Run: headless pygame with SDL's dummy video driver; simulated clock (each Clock.tick advances the game by its frame time, no real sleeping); random seed 0; keys injected as events and as key.get_pressed() state; mouse plan: one left click at the window centre at the start of phase 2, then a move to the lower-right quarter at the start of phase 3.
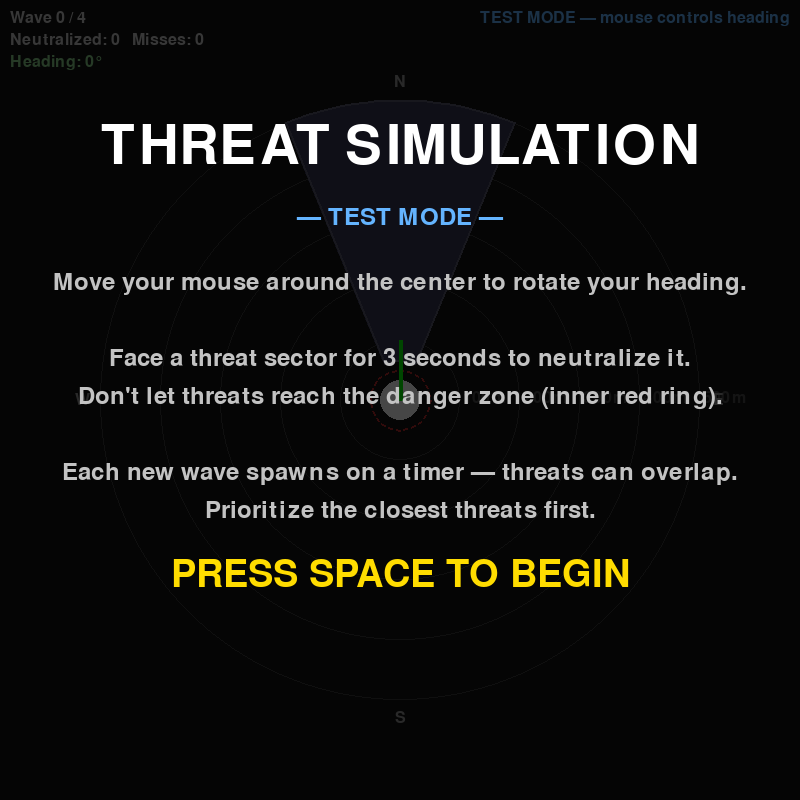
Frame 1 of 4 · flips 1–60 · no input
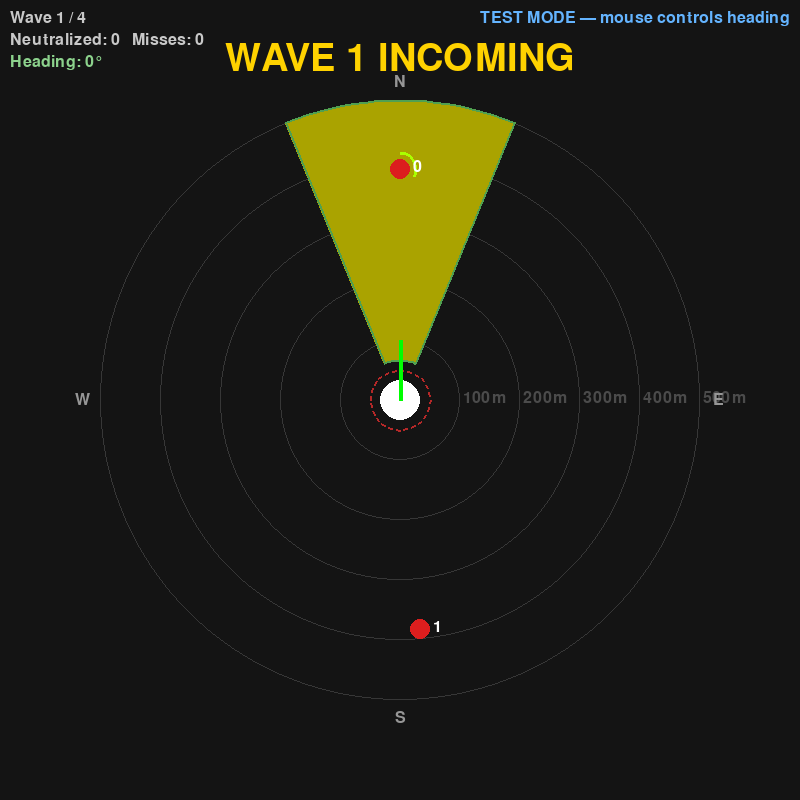
Frame 2 of 4 · flips 61–180 · clicked the window centre · tapped SPACE, RETURN · held RIGHT (→), D
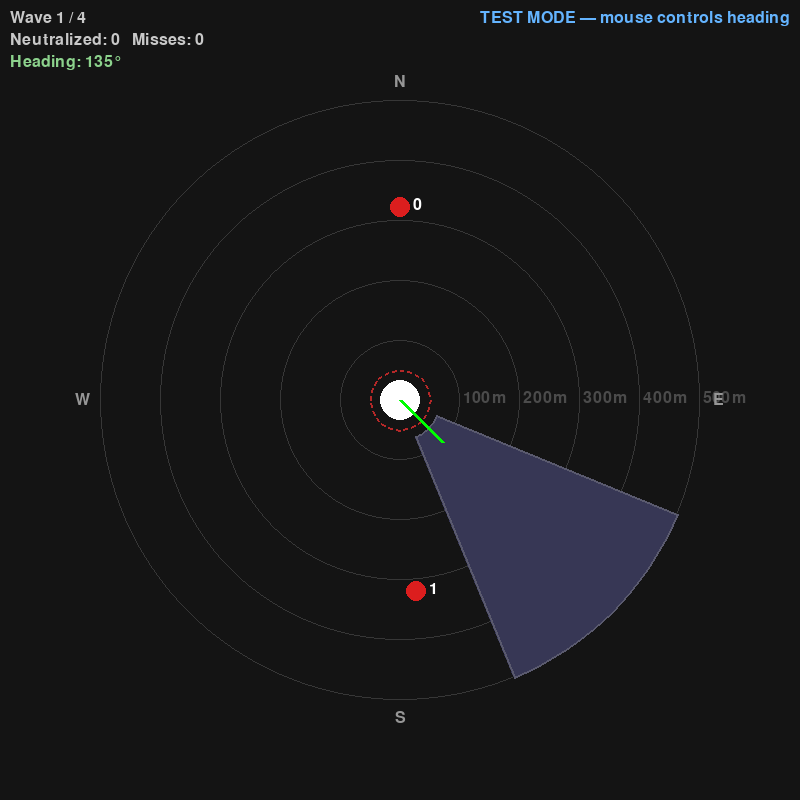
Frame 3 of 4 · flips 181–300 · moved the mouse to the lower-right quarter · held DOWN (↓), S
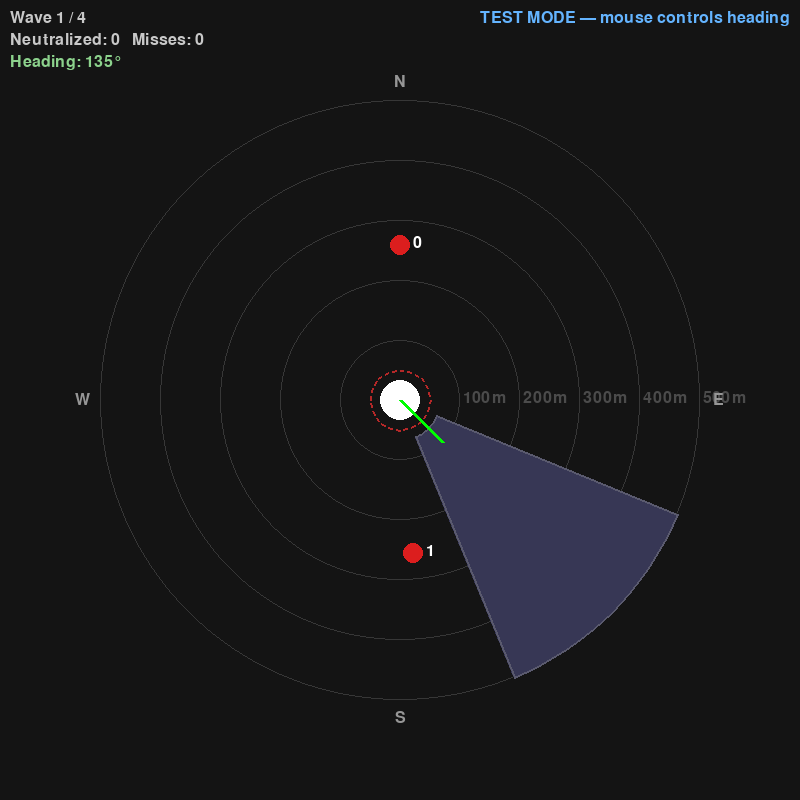
Frame 4 of 4 · flips 301–420 · held LEFT (←), A, UP (↑), W

The pygame program that drew these frames:

# TEST VERSION — no BLE, no hardware required
#
# Move your mouse around the center circle to rotate your heading.
# Everything else is identical to update_on_event_brody_simulation.py.
#
# Controls:
#   Mouse  — aim heading (direction from center to cursor)
#   SPACE  — start / restart

import pygame
import math

# ─── CONFIG ──────────────────────────────────────────────────────────────────

WIDTH  = 800
HEIGHT = 800
FPS    = 30
CENTER = (WIDTH // 2, HEIGHT // 2)

METERS_TO_PX     = 300.0 / 500.0
TERMINAL_M       = 50
TERMINAL_PX      = int(TERMINAL_M * METERS_TO_PX)   # 30 px

LOCK_ON_DURATION = 3.0

NUM_MOTORS   = 8
SECTOR_SIZE  = 360.0 / NUM_MOTORS   # 45 °

SECTOR_INNER_RADIUS = 40
SECTOR_OUTER_RADIUS = 300

RANGE_RINGS_M = [100, 200, 300, 400, 500]

WAVE_SCHEDULE = [
    {
        "spawn_time": 3.0,
        "label": "WAVE 1",
        "threats": [
            {"angle_deg":   0, "speed_mps": 16, "distance_m": 400, "offset_m":   0},
            {"angle_deg": 175, "speed_mps": 16, "distance_m": 400, "offset_m":   0},
        ],
    },
    {
        "spawn_time": 12.0,
        "label": "WAVE 2",
        "threats": [
            {"angle_deg":  45, "speed_mps": 19, "distance_m": 500, "offset_m":   0},
            {"angle_deg": 180, "speed_mps": 19, "distance_m": 500, "offset_m":   0},
            {"angle_deg": 315, "speed_mps": 19, "distance_m": 500, "offset_m":  30},
        ],
    },
    {
        "spawn_time": 21.0,
        "label": "WAVE 3",
        "threats": [
            {"angle_deg":  30, "speed_mps": 22, "distance_m": 500, "offset_m":   0},
            {"angle_deg": 120, "speed_mps": 22, "distance_m": 500, "offset_m":  35},
            {"angle_deg": 210, "speed_mps": 20, "distance_m": 500, "offset_m": 120},  # diagonal — sweeps NE of user
            {"angle_deg": 330, "speed_mps": 22, "distance_m": 500, "offset_m":   0},
        ],
    },
    {
        "spawn_time": 30.0,
        "label": "WAVE 4",
        "threats": [
            {"angle_deg":  10, "speed_mps": 21, "distance_m": 500, "offset_m":  40},
            {"angle_deg":  82, "speed_mps": 21, "distance_m": 500, "offset_m": -40},
            {"angle_deg": 154, "speed_mps": 21, "distance_m": 500, "offset_m":  40},
            {"angle_deg": 226, "speed_mps": 21, "distance_m": 500, "offset_m": -40},
            {"angle_deg": 298, "speed_mps": 19, "distance_m": 500, "offset_m": 120},  # diagonal — sweeps SE of user
        ],
    },
]

TOTAL_THREATS = sum(len(w["threats"]) for w in WAVE_SCHEDULE)

# ─── GAME STATE ──────────────────────────────────────────────────────────────

STATE_INTRO   = "intro"
STATE_PLAYING = "playing"
STATE_END     = "end"

state             = STATE_INTRO
game_time         = 0.0
threats           = []
animations        = []
screen_flash      = None
next_threat_id    = 0
waves_spawned     = 0
current_wave_num  = 0
misses            = 0
neutralized_count = 0
wave_notification = None
user_heading_deg  = 0.0

# ─── PYGAME INIT ─────────────────────────────────────────────────────────────

pygame.init()
screen_surf = pygame.display.set_mode((WIDTH, HEIGHT))
pygame.display.set_caption("Threat Simulation — TEST (mouse = heading)")
clock = pygame.time.Clock()

font_xl    = pygame.font.SysFont(None, 80)
font_large = pygame.font.SysFont(None, 56)
font_med   = pygame.font.SysFont(None, 36)
font_small = pygame.font.SysFont(None, 24)

# ─── GEOMETRY ────────────────────────────────────────────────────────────────

def bearing_to_screen(bearing_deg, distance_px):
    rad = math.radians(bearing_deg)
    return (CENTER[0] + distance_px * math.sin(rad),
            CENTER[1] - distance_px * math.cos(rad))

def heading_from_mouse(mx, my):
    """Compass bearing (clockwise from N) from center to mouse cursor."""
    dx =  mx - CENTER[0]
    dy = CENTER[1] - my    # flip y so up = positive
    return math.degrees(math.atan2(dx, dy)) % 360

def get_threat_relative_angle(threat, heading_deg):
    dx = threat["x"] - CENTER[0]
    dy = CENTER[1]   - threat["y"]
    world_angle = math.degrees(math.atan2(dx, dy))
    return (world_angle - heading_deg) % 360

def get_threat_sector(threat, heading_deg):
    angle = get_threat_relative_angle(threat, heading_deg)
    return int(((angle + SECTOR_SIZE / 2) % 360) // SECTOR_SIZE)

def get_active_sectors(threat_list, heading_deg):
    return {get_threat_sector(t, heading_deg) for t in threat_list}

# ─── STUB BLE (prints only, no hardware) ─────────────────────────────────────

def ble_spawn(threat):
    print(f"[BLE stub] spawn  id={threat['id']}")

def ble_move(threat):
    pass   # suppress per-frame noise

def ble_remove(threat):
    print(f"[BLE stub] remove id={threat['id']}")

# ─── GAME LOGIC ──────────────────────────────────────────────────────────────

def spawn_threat(template, wave_idx):
    global next_threat_id
    dist_px  = template["distance_m"] * METERS_TO_PX
    speed_px = template["speed_mps"]  * METERS_TO_PX
    x, y     = bearing_to_screen(template["angle_deg"], dist_px)

    # Offset the aim point perpendicularly so the threat crosses rather than
    # flies straight at the user. offset_m > 0 = clockwise, < 0 = counter-clockwise.
    offset_m     = template.get("offset_m", 0)
    dx_in, dy_in = CENTER[0] - x, CENTER[1] - y
    approach_len = math.hypot(dx_in, dy_in)
    perp_x = -dy_in / approach_len   # 90° clockwise rotation of approach vector
    perp_y =  dx_in / approach_len
    target_x = CENTER[0] + perp_x * offset_m * METERS_TO_PX
    target_y = CENTER[1] + perp_y * offset_m * METERS_TO_PX
    dx = target_x - x
    dy = target_y - y
    norm = math.hypot(dx, dy)

    threat   = {
        "id":            next_threat_id,
        "x":             x,
        "y":             y,
        "vx":            speed_px * dx / norm,
        "vy":            speed_px * dy / norm,
        "lock_on":       0.0,
        "ble_timer":     0.0,
        "wave":          wave_idx,
        "diagonal":      abs(offset_m) * METERS_TO_PX > TERMINAL_PX,  # passes outside danger zone
        "entered_range": False,  # set True once inside outer ring, for exit detection
    }
    next_threat_id += 1
    threats.append(threat)
    ble_spawn(threat)

def neutralize_threat(threat):
    global neutralized_count, screen_flash
    neutralized_count += 1
    threats.remove(threat)
    animations.append({
        "type": "neutralize",
        "x": threat["x"], "y": threat["y"],
        "timer": 0.8, "duration": 0.8,
    })
    screen_flash = {"color": (0, 200, 0), "timer": 0.3, "duration": 0.3}
    ble_remove(threat)

def terminal_hit(threat):
    global misses, screen_flash
    misses += 1
    threats.remove(threat)
    animations.append({
        "type": "terminal",
        "x": threat["x"], "y": threat["y"],
        "timer": 0.9, "duration": 0.9,
    })
    screen_flash = {"color": (220, 0, 0), "timer": 0.5, "duration": 0.5}
    ble_remove(threat)

def reset_game():
    global state, game_time, threats, animations, screen_flash
    global next_threat_id, waves_spawned, current_wave_num
    global misses, neutralized_count, wave_notification
    state             = STATE_INTRO
    game_time         = 0.0
    screen_flash      = None
    next_threat_id    = 0
    waves_spawned     = 0
    current_wave_num  = 0
    misses            = 0
    neutralized_count = 0
    wave_notification = None
    threats.clear()
    animations.clear()

# ─── DRAWING ─────────────────────────────────────────────────────────────────

def draw_range_rings(surf):
    for m in RANGE_RINGS_M:
        r = int(m * METERS_TO_PX)
        pygame.draw.circle(surf, (55, 55, 55), CENTER, r, 1)
        label = font_small.render(f"{m}m", True, (75, 75, 75))
        surf.blit(label, (CENTER[0] + r + 3, CENTER[1] - 10))

def draw_dashed_circle(surf, color, center, radius, dashes=32, width=2):
    for i in range(dashes):
        a0 = 2 * math.pi *  i        / dashes
        a1 = 2 * math.pi * (i + 0.5) / dashes
        pygame.draw.line(surf, color,
                         (int(center[0] + radius * math.cos(a0)),
                          int(center[1] + radius * math.sin(a0))),
                         (int(center[0] + radius * math.cos(a1)),
                          int(center[1] + radius * math.sin(a1))), width)

def draw_sector_shape(surf, center, start_deg, end_deg, inner_r, outer_r,
                      color, border=(120, 120, 120), bwidth=2, res=20):
    pts = []
    for i in range(res + 1):
        a = math.radians(start_deg + (end_deg - start_deg) * i / res)
        pts.append((center[0] + outer_r * math.sin(a),
                    center[1] - outer_r * math.cos(a)))
    for i in range(res, -1, -1):
        a = math.radians(start_deg + (end_deg - start_deg) * i / res)
        pts.append((center[0] + inner_r * math.sin(a),
                    center[1] - inner_r * math.cos(a)))
    pygame.draw.polygon(surf, color, pts)
    pygame.draw.polygon(surf, border, pts, bwidth)

def draw_forward_cone(surf, heading_deg, threats):
    """Single 45° forward wedge — colour shifts orange→green as lock-on builds."""
    a0      = heading_deg - SECTOR_SIZE / 2
    a1      = heading_deg + SECTOR_SIZE / 2
    in_cone = [t for t in threats if get_threat_sector(t, heading_deg) == 0]
    if in_cone:
        best     = max(t["lock_on"] for t in in_cone)
        progress = best / LOCK_ON_DURATION
        color    = (int(255 * (1.0 - progress)), int(140 + 70 * progress), 0)
        border   = (80, 160, 80) if progress > 0.1 else (160, 100, 0)
    else:
        color  = (55, 55, 85)
        border = (90, 90, 110)
    draw_sector_shape(surf, CENTER, a0, a1,
                      SECTOR_INNER_RADIUS, SECTOR_OUTER_RADIUS, color, border)

def draw_cardinal_labels(surf):
    r = SECTOR_OUTER_RADIUS + 18
    for label_str, bearing in [("N", 0), ("E", 90), ("S", 180), ("W", 270)]:
        bx, by = bearing_to_screen(bearing, r)
        lbl = font_small.render(label_str, True, (150, 150, 150))
        surf.blit(lbl, (int(bx) - lbl.get_width() // 2,
                        int(by) - lbl.get_height() // 2))

def draw_lock_on_arc(surf, threat):
    progress = threat["lock_on"] / LOCK_ON_DURATION
    if progress <= 0:
        return
    cx, cy = int(threat["x"]), int(threat["y"])
    r, n   = 16, max(int(30 * progress), 3)
    sweep  = 2 * math.pi * progress
    pts    = [(cx + r * math.sin(sweep * i / n),
               cy - r * math.cos(sweep * i / n)) for i in range(n + 1)]
    color  = (int(255 * (1.0 - progress)), 255, 0)
    if len(pts) >= 2:
        pygame.draw.lines(surf, color, False, pts, 3)

def draw_threats(surf):
    for t in threats:
        tx, ty = int(t["x"]), int(t["y"])
        # Diagonal threats are amber; direct/crossing threats are red
        color = (220, 150, 20) if t.get("diagonal") else (220, 30, 30)
        pygame.draw.circle(surf, color, (tx, ty), 10)
        draw_lock_on_arc(surf, t)
        lbl = font_small.render(str(t["id"]), True, (255, 255, 255))
        surf.blit(lbl, (tx + 13, ty - 10))

def draw_animations(surf):
    for anim in animations:
        p  = 1.0 - anim["timer"] / anim["duration"]
        cx, cy = int(anim["x"]), int(anim["y"])
        if anim["type"] == "neutralize":
            pygame.draw.circle(surf, (0, 255, 90),    (cx, cy), max(1, int(10 + p * 65)), 3)
            pygame.draw.circle(surf, (180, 255, 180), (cx, cy), max(1, int(10 + p * 32)), 2)
        elif anim["type"] == "terminal":
            pygame.draw.circle(surf, (255, 50,  0),   (cx, cy), max(1, int(p * 55)), 3)
            pygame.draw.circle(surf, (255, 200, 0),   (cx, cy), max(1, int(p * 28)), 2)

def draw_screen_flash(surf):
    if screen_flash is None:
        return
    alpha = max(0, min(180, int(180 * screen_flash["timer"] / screen_flash["duration"])))
    flash = pygame.Surface((WIDTH, HEIGHT), pygame.SRCALPHA)
    r, g, b = screen_flash["color"]
    flash.fill((r, g, b, alpha))
    surf.blit(flash, (0, 0))

def draw_hud(surf):
    wave_str  = f"Wave {current_wave_num} / {len(WAVE_SCHEDULE)}"
    score_str = f"Neutralized: {neutralized_count}   Misses: {misses}"
    hdg_str   = f"Heading: {user_heading_deg % 360:.0f}°"
    surf.blit(font_small.render(wave_str,  True, (200, 200, 200)), (10, 10))
    surf.blit(font_small.render(score_str, True, (200, 200, 200)), (10, 32))
    surf.blit(font_small.render(hdg_str,   True, (140, 210, 140)), (10, 54))

    tag = font_small.render("TEST MODE — mouse controls heading", True, (100, 180, 255))
    surf.blit(tag, (WIDTH - tag.get_width() - 10, 10))

def draw_wave_notification(surf):
    if wave_notification is None:
        return
    p     = wave_notification["timer"] / 2.0
    alpha = max(0, min(255, int(255 * min(p * 5, 1.0))))
    text  = font_large.render(wave_notification["label"] + " INCOMING", True, (255, 210, 0))
    text.set_alpha(alpha)
    surf.blit(text, (WIDTH  // 2 - text.get_width()  // 2,
                     HEIGHT // 2 - SECTOR_OUTER_RADIUS - 60))

def draw_countdown(surf, seconds_remaining):
    n    = math.ceil(seconds_remaining)
    text = font_med.render(f"Simulation begins in {n}...", True, (180, 180, 180))
    surf.blit(text, (WIDTH  // 2 - text.get_width()  // 2,
                     HEIGHT // 2 + SECTOR_OUTER_RADIUS + 20))

def draw_intro(surf):
    overlay = pygame.Surface((WIDTH, HEIGHT), pygame.SRCALPHA)
    overlay.fill((0, 0, 0, 185))
    surf.blit(overlay, (0, 0))

    title = font_xl.render("THREAT SIMULATION", True, (255, 255, 255))
    surf.blit(title, (WIDTH // 2 - title.get_width() // 2, 120))

    tag = font_med.render("— TEST MODE —", True, (100, 180, 255))
    surf.blit(tag, (WIDTH // 2 - tag.get_width() // 2, 205))

    lines = [
        "Move your mouse around the center to rotate your heading.",
        "",
        "Face a threat sector for 3 seconds to neutralize it.",
        "Don't let threats reach the danger zone (inner red ring).",
        "",
        "Each new wave spawns on a timer — threats can overlap.",
        "Prioritize the closest threats first.",
    ]
    y = 270
    for line in lines:
        t = font_med.render(line, True, (195, 195, 195))
        surf.blit(t, (WIDTH // 2 - t.get_width() // 2, y))
        y += 38

    if (pygame.time.get_ticks() // 500) % 2:
        prompt = font_large.render("PRESS SPACE TO BEGIN", True, (255, 220, 0))
        surf.blit(prompt, (WIDTH // 2 - prompt.get_width() // 2, y + 20))

def draw_end(surf):
    overlay = pygame.Surface((WIDTH, HEIGHT), pygame.SRCALPHA)
    overlay.fill((0, 0, 0, 200))
    surf.blit(overlay, (0, 0))

    if misses == 0:
        result_color, result_text = (0, 255, 110), "MISSION COMPLETE"
    else:
        result_color, result_text = (255, 60, 60),  "MISSION FAILED"

    title = font_xl.render(result_text, True, result_color)
    surf.blit(title, (WIDTH // 2 - title.get_width() // 2, 190))

    y = 320
    for s in [f"Threats neutralized:  {neutralized_count} / {TOTAL_THREATS}",
              f"Threats missed:       {misses} / {TOTAL_THREATS}"]:
        t = font_med.render(s, True, (220, 220, 220))
        surf.blit(t, (WIDTH // 2 - t.get_width() // 2, y))
        y += 52

    if (pygame.time.get_ticks() // 600) % 2:
        prompt = font_med.render("PRESS SPACE TO RESTART", True, (190, 190, 190))
        surf.blit(prompt, (WIDTH // 2 - prompt.get_width() // 2, y + 30))

# ─── MAIN LOOP ───────────────────────────────────────────────────────────────

running = True

while running:
    dt = clock.tick(FPS) / 1000.0

    for event in pygame.event.get():
        if event.type == pygame.QUIT:
            running = False
        if event.type == pygame.KEYDOWN and event.key == pygame.K_SPACE:
            if state == STATE_INTRO:
                state     = STATE_PLAYING
                game_time = 0.0
            elif state == STATE_END:
                reset_game()

    # Heading from mouse position
    mx, my = pygame.mouse.get_pos()
    if state == STATE_PLAYING:
        user_heading_deg = heading_from_mouse(mx, my)

    if state == STATE_PLAYING:
        game_time += dt

        # Wave spawning
        while waves_spawned < len(WAVE_SCHEDULE):
            wave = WAVE_SCHEDULE[waves_spawned]
            if game_time < wave["spawn_time"]:
                break
            for tmpl in wave["threats"]:
                spawn_threat(tmpl, waves_spawned)
            current_wave_num  = waves_spawned + 1
            wave_notification = {"label": wave["label"], "timer": 2.0}
            waves_spawned    += 1

        if wave_notification:
            wave_notification["timer"] -= dt
            if wave_notification["timer"] <= 0:
                wave_notification = None

        for t in list(threats):
            t["x"] += t["vx"] * dt
            t["y"] += t["vy"] * dt

            # Lock-on: accumulate when facing, decay at 2× speed when not
            if get_threat_sector(t, user_heading_deg) == 0:
                t["lock_on"] = min(t["lock_on"] + dt, LOCK_ON_DURATION)
            else:
                t["lock_on"] = max(0.0, t["lock_on"] - dt * 2)

            if t["lock_on"] >= LOCK_ON_DURATION:
                neutralize_threat(t)
                continue

            dist = math.hypot(t["x"] - CENTER[0], t["y"] - CENTER[1])

            # Track when threat enters the outer detection ring
            if not t["entered_range"] and dist < SECTOR_OUTER_RADIUS:
                t["entered_range"] = True

            if dist <= TERMINAL_PX:
                terminal_hit(t)
                continue

            # Diagonal threat has exited the outer ring after passing through — escaped
            if t["entered_range"] and dist > SECTOR_OUTER_RADIUS:
                terminal_hit(t)
                continue

        for a in list(animations):
            a["timer"] -= dt
            if a["timer"] <= 0:
                animations.remove(a)

        if screen_flash:
            screen_flash["timer"] -= dt
            if screen_flash["timer"] <= 0:
                screen_flash = None

        if waves_spawned >= len(WAVE_SCHEDULE) and not threats:
            state = STATE_END

    # ── draw ──────────────────────────────────────────────────────────────
    screen_surf.fill((20, 20, 20))

    draw_range_rings(screen_surf)
    draw_dashed_circle(screen_surf, (180, 40, 40), CENTER, TERMINAL_PX, dashes=24, width=2)
    draw_cardinal_labels(screen_surf)

    draw_forward_cone(screen_surf, user_heading_deg, threats)

    draw_animations(screen_surf)
    pygame.draw.circle(screen_surf, (255, 255, 255), CENTER, 20)
    bx, by = bearing_to_screen(user_heading_deg, 60)
    pygame.draw.line(screen_surf, (0, 255, 0), CENTER, (int(bx), int(by)), 4)
    draw_threats(screen_surf)

    draw_screen_flash(screen_surf)
    draw_hud(screen_surf)
    draw_wave_notification(screen_surf)

    if state == STATE_PLAYING and waves_spawned == 0:
        remaining = WAVE_SCHEDULE[0]["spawn_time"] - game_time
        if remaining > 0:
            draw_countdown(screen_surf, remaining)

    if state == STATE_INTRO:
        draw_intro(screen_surf)
    elif state == STATE_END:
        draw_end(screen_surf)

    pygame.display.flip()

pygame.quit()
